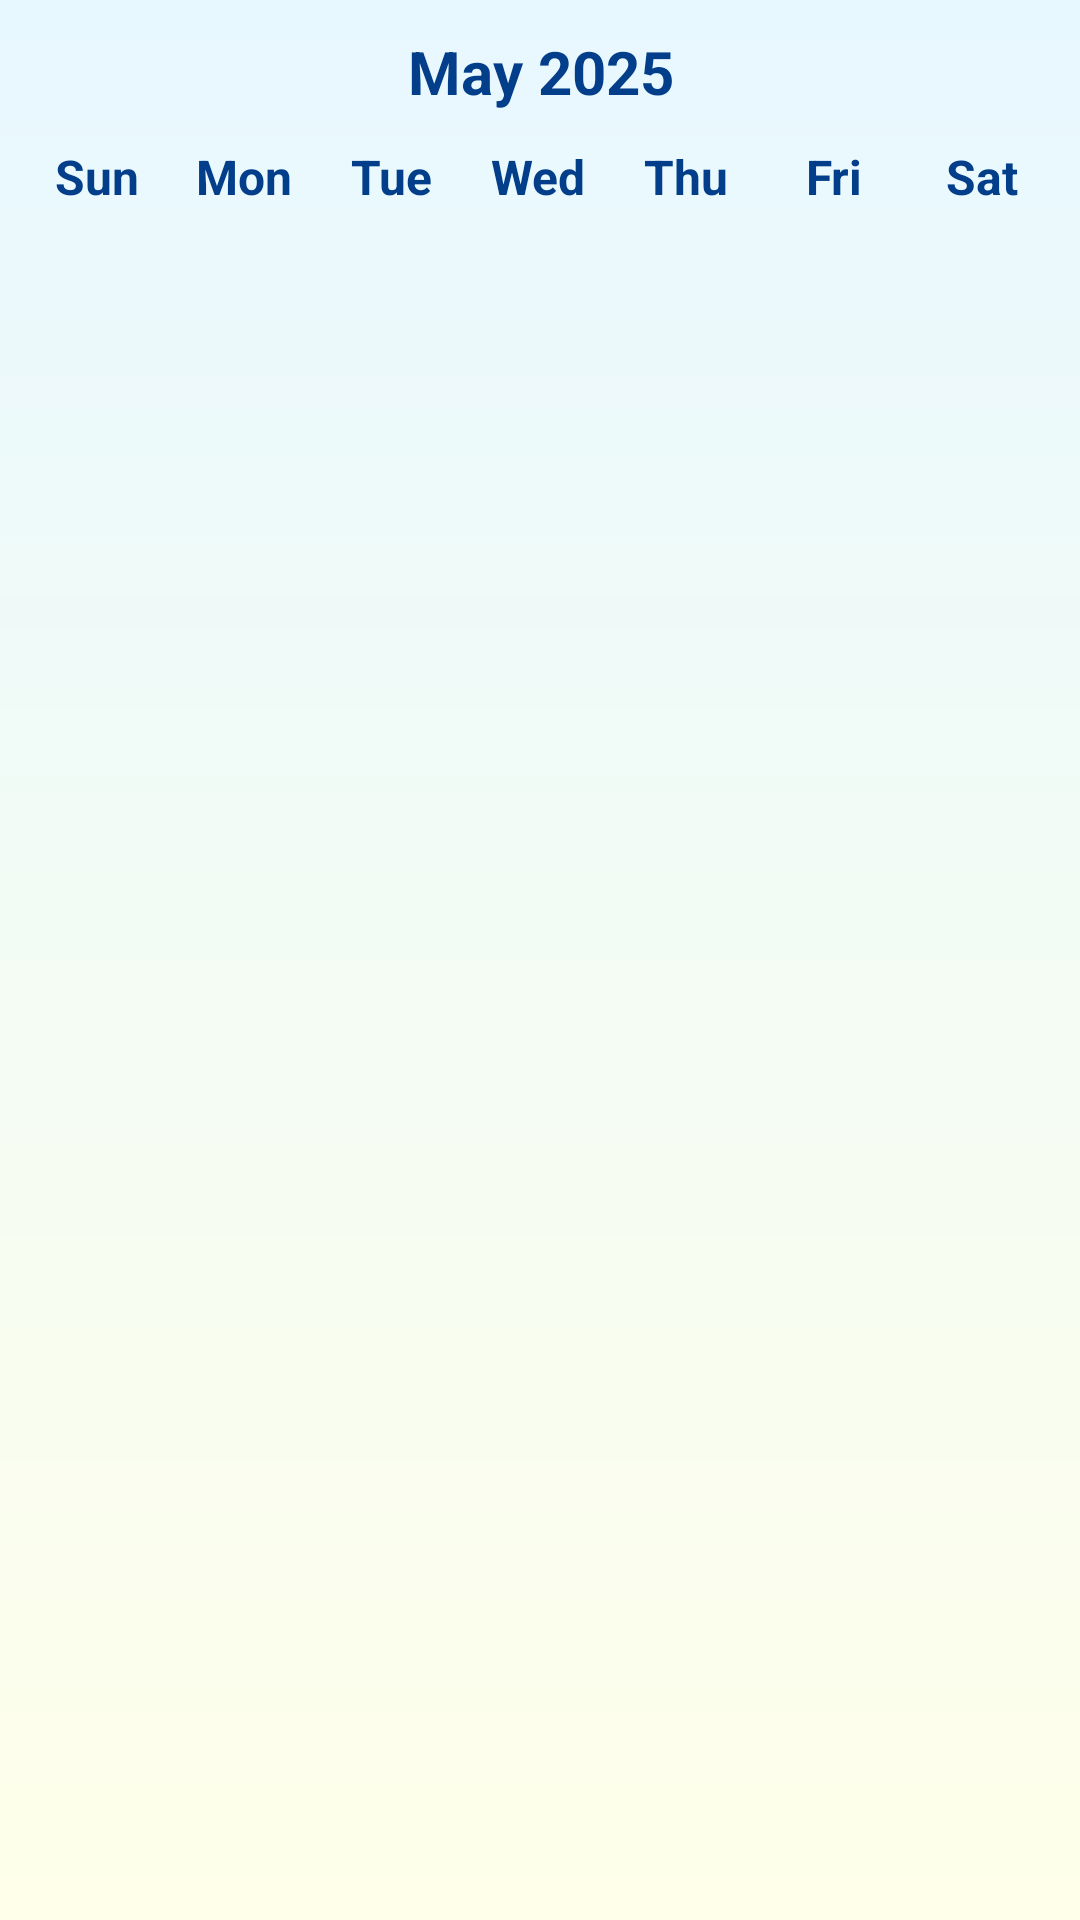

Produce the Android XML layout that renders to this screen, including the resource entries it uses.
<!-- AndroidManifest.xml: application theme Theme.SmuNavigator -->
<!-- res/layout/calendar_month_header.xml -->
<?xml version="1.0" encoding="utf-8"?>
<LinearLayout xmlns:android="http://schemas.android.com/apk/res/android"
    xmlns:app="http://schemas.android.com/apk/res-auto"
    android:id="@+id/monthHeaderContainer"
    android:layout_width="match_parent"
    android:layout_height="wrap_content"
    android:orientation="vertical"
    android:padding="8dp"
    android:background="@drawable/main_bg_gradient2">

    
    <LinearLayout
        android:layout_width="match_parent"
        android:layout_height="wrap_content"
        android:orientation="horizontal"
        android:gravity="center"
        android:baselineAligned="false">

        <ImageView
            android:id="@+id/prevMonthBtn"
            android:layout_width="32dp"
            android:layout_height="32dp"
            android:src="@drawable/left_arrow"
            android:contentDescription="@string/previous_month"
            android:padding="4dp"
            android:background="?attr/selectableItemBackgroundBorderless"
            app:tint="@color/blue_dark" />

        <TextView
            android:id="@+id/monthText"
            android:layout_width="0dp"
            android:layout_height="wrap_content"
            android:layout_weight="1"
            android:text="@string/may_2025"
            android:textSize="20sp"
            android:textStyle="bold"
            android:textColor="@color/blue_dark"
            android:gravity="center" />

        <ImageView
            android:id="@+id/nextMonthBtn"
            android:layout_width="32dp"
            android:layout_height="32dp"
            android:src="@drawable/right_arrow"
            android:contentDescription="@string/next_month"
            android:padding="4dp"
            android:background="?attr/selectableItemBackgroundBorderless"
            app:tint="@color/blue_dark" />
    </LinearLayout>

    
    <LinearLayout
        android:layout_width="match_parent"
        android:layout_height="wrap_content"
        android:orientation="horizontal"
        android:weightSum="7"
        android:paddingTop="8dp"
        android:paddingBottom="4dp">

        <TextView android:text="@string/sun" style="@style/CalendarDayLegendText" android:layout_weight="1"/>
        <TextView android:text="@string/mon" style="@style/CalendarDayLegendText" android:layout_weight="1"/>
        <TextView android:text="@string/tue" style="@style/CalendarDayLegendText" android:layout_weight="1"/>
        <TextView android:text="@string/wed" style="@style/CalendarDayLegendText" android:layout_weight="1"/>
        <TextView android:text="@string/thu" style="@style/CalendarDayLegendText" android:layout_weight="1"/>
        <TextView android:text="@string/fri" style="@style/CalendarDayLegendText" android:layout_weight="1"/>
        <TextView android:text="@string/sat" style="@style/CalendarDayLegendText" android:layout_weight="1"/>
    </LinearLayout>

</LinearLayout>
<!-- resources referenced by this layout -->
<resources>
  <color name="blue_dark">#023E8A</color>
  <!-- drawable main_bg_gradient2 (drawable) -->
  <?xml version="1.0" encoding="utf-8"?>
  <layer-list xmlns:android="http://schemas.android.com/apk/res/android">
      <item>
          <shape android:shape="rectangle">
              <gradient
                  android:angle="270"
                  android:type="linear"
                  android:startColor="#e8f8ff"
                  android:endColor="#ffffea"
                  android:gradientRadius="45dp"
                  android:useLevel="false"/>
          </shape>
      </item>
  </layer-list>
  <string name="fri">Fri</string>
  <string name="may_2025">May 2025</string>
  <string name="mon">Mon</string>
  <string name="next_month">Next Month</string>
  <string name="previous_month">Previous Month</string>
  <string name="sat">Sat</string>
  <string name="sun">Sun</string>
  <string name="thu">Thu</string>
  <string name="tue">Tue</string>
  <string name="wed">Wed</string>
  <style name="CalendarDayLegendText">
          <item name="android:layout_width">0dp</item>
          <item name="android:layout_height">wrap_content</item>
          <item name="android:layout_weight">1</item>
          <item name="android:gravity">center</item>
          <item name="android:textColor">@color/blue_dark</item>
          <item name="android:textSize">16sp</item>
          <item name="android:textStyle">bold</item>
      </style>
  <style name="Theme.SmuNavigator" parent="Theme.MaterialComponents.DayNight.NoActionBar">
          <item name="colorPrimary">@color/blue_dark</item>
          <item name="colorPrimaryDark">@color/blue_dark</item>
          <item name="colorAccent">@color/blue_light</item>
          <item name="android:statusBarColor">@android:color/transparent</item>
          <item name="android:navigationBarColor">@color/white</item>
      </style>
  <color name="blue_light">#3A86FF</color>
  <color name="white">#FFFFFF</color>
</resources>
